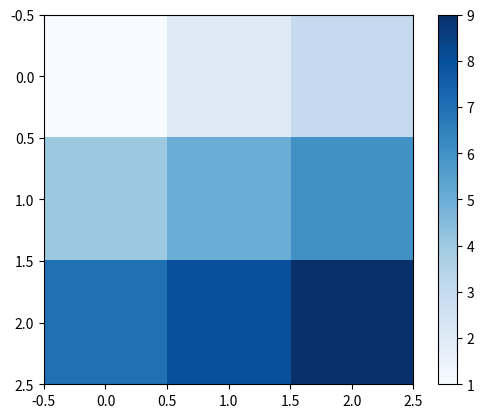

The script that saved this image:
import matplotlib as mpl
import matplotlib.pyplot as plt
import numpy as np

f = np.array([[1,2,3], [4,5,6], [7,8,9]])

plt.imshow(f, interpolation="nearest",cmap='Blues')
plt.colorbar()
plt.show()
